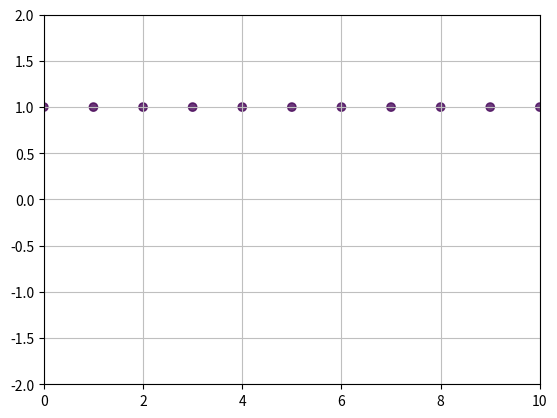

This chart was generated by the following Python code:
import matplotlib.pyplot as plt
import matplotlib.animation as animation
import numpy as np


def _update_plot(i, fig, scat):
    scat.set_offsets(([0, i], [50, i], [100, i]))
    print('Frames: %d' %i)
    return scat,


def f(x, t=0, w=3, k=1, sigma=10000):
    A = 1
    return A
    # return A*np.sin(k*x/np.sqrt(sigma)-w*t)


fig = plt.figure()

n = 500
x = [i for i in range(n)]
y = [f(x1) for x1 in x]


ax = fig.add_subplot(111)
ax.grid(True, linestyle='-', color='0.75')
ax.set_xlim([0, 10])
ax.set_ylim([-2, 2])

scat = plt.scatter(x, y, c=x)

scat.set_alpha(0.8)

anim = animation.FuncAnimation(fig, _update_plot, fargs=(fig, scat), frames=100, interval=100)

plt.show()

